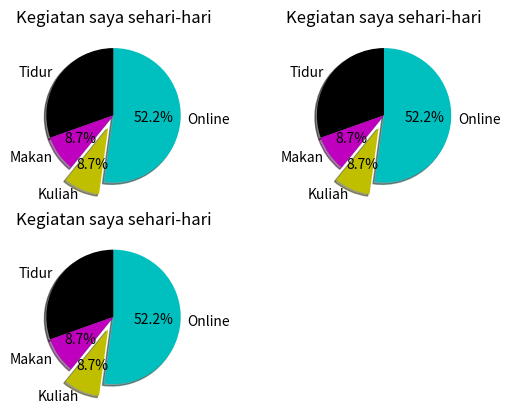

This chart was generated by the following Python code:

import matplotlib.pyplot as plt

def piefahmi():

	hasil = 1174021 % 3 + 2
 
	hari = [1,2,3,4,5]
 
	tidur =[7,8,6,11,7]
	makan = [2,3,4,3,7]
	kuliah =[7,8,7,2,4]
	jalan_jalan = [8,5,7,8,13]
	potong = [7,2,2,12]
	kegiatan = ['Tidur','Makan','Kuliah','Online']
	kolom = ['k','m','y','c']
 
	for i in range(1, hasil+1):
		plt.subplot(2,2,i)
		plt.pie(potong,
		labels=kegiatan,
		colors=kolom,
		startangle=90,
		shadow= True,
		explode=(0,0,0.2,0),
		autopct='%1.1f%%')
		plt.title('Kegiatan saya sehari-hari')
		plt.subplots_adjust()
		
	plt.show()
	
piefahmi()
